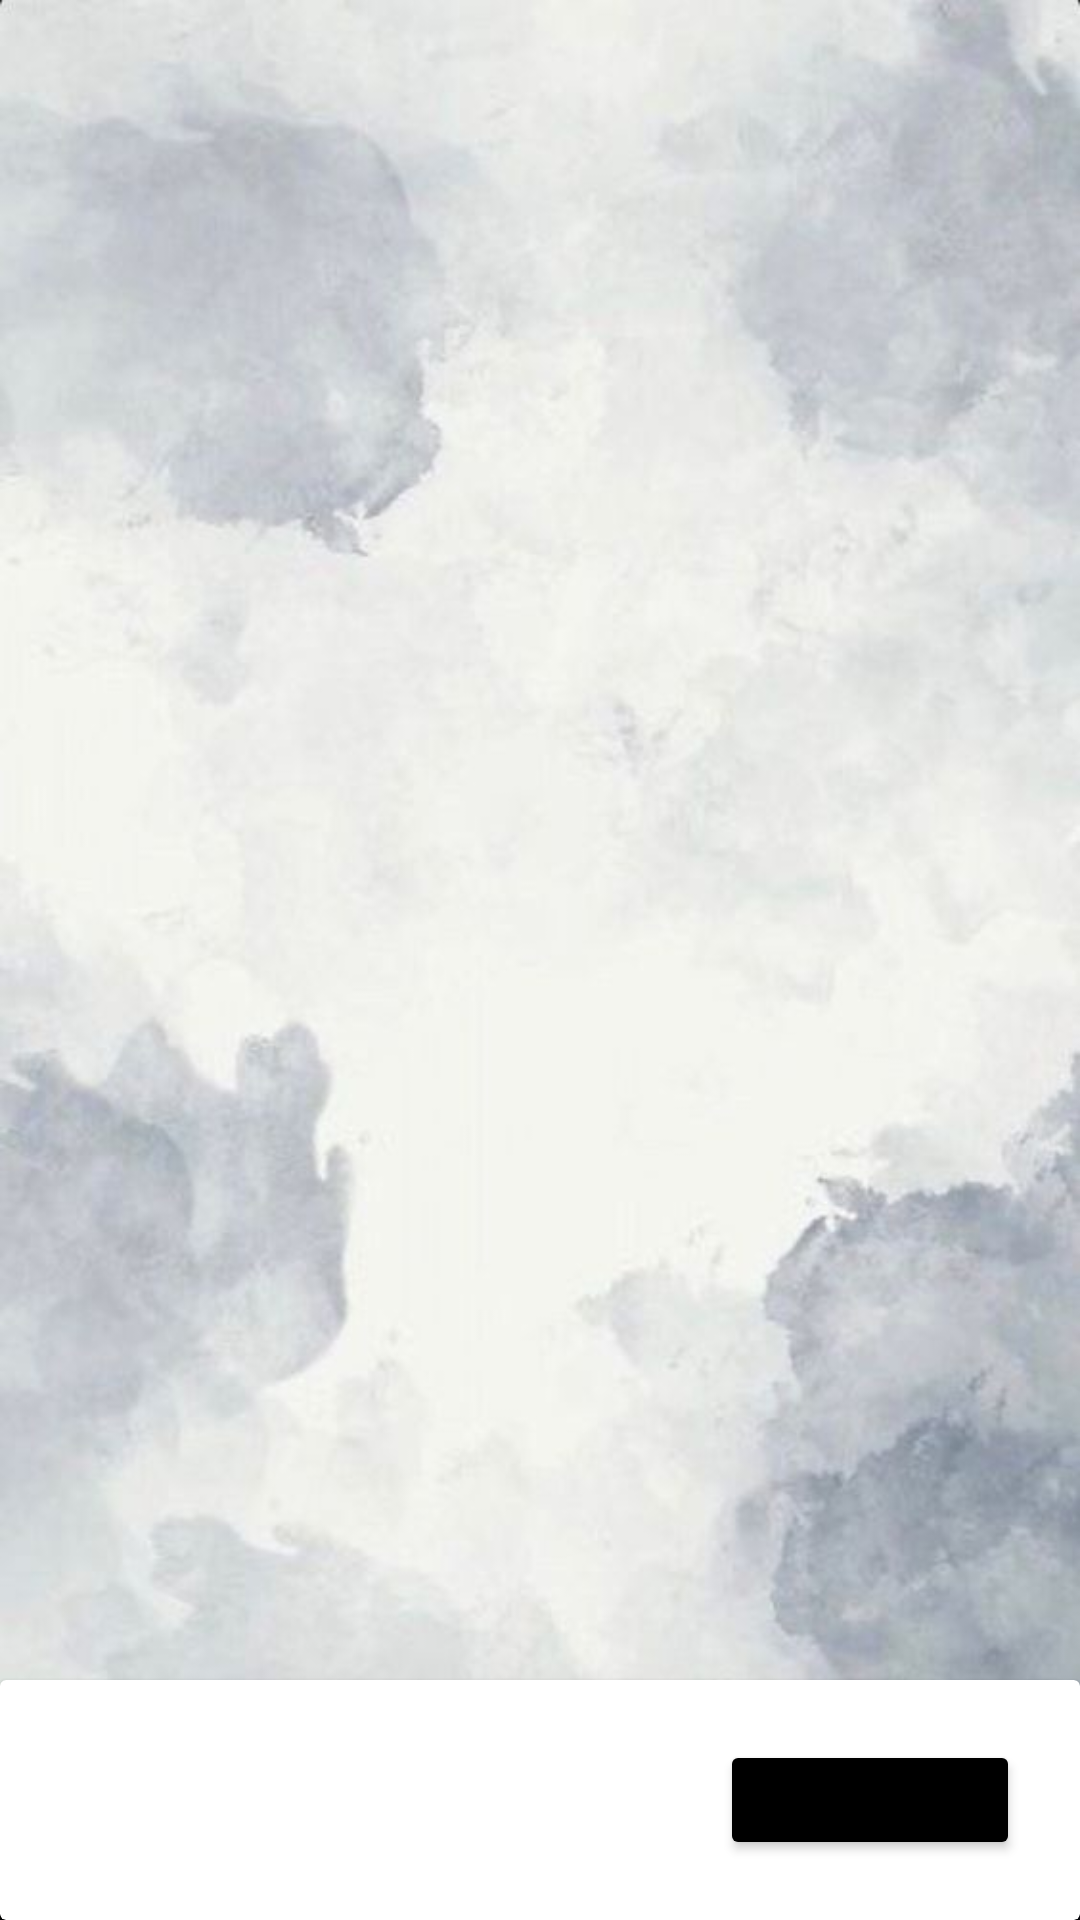

This screen was rendered from an Android layout file. Write that file and the resources it references.
<!-- AndroidManifest.xml: application theme Theme.Semifinal -->
<!-- res/layout/activity_main.xml -->
<?xml version="1.0" encoding="utf-8"?>
<RelativeLayout xmlns:android="http://schemas.android.com/apk/res/android"
    xmlns:app="http://schemas.android.com/apk/res-auto"
    xmlns:tools="http://schemas.android.com/tools"
    android:layout_width="match_parent"
    android:layout_height="match_parent"
    android:background="@drawable/background2"
    tools:context=".MainActivity">

    <LinearLayout
        android:layout_width="match_parent"
        android:layout_height="match_parent"
        android:orientation="vertical"
        android:padding="16dp"
        tools:context=".MainActivity"
        android:layout_above="@id/bottom_card_view">

        <androidx.recyclerview.widget.RecyclerView
            android:id="@+id/recyclerView"
            android:layout_width="match_parent"
            android:layout_height="0dp"
            android:layout_weight="1"
            app:layoutManager="androidx.recyclerview.widget.LinearLayoutManager" />

    </LinearLayout>

    <androidx.cardview.widget.CardView
        android:id="@+id/bottom_card_view"
        android:layout_width="match_parent"
        android:layout_height="80dp"
        android:layout_alignParentBottom="true">

        <Button
            android:id="@+id/tweet_button"
            android:layout_width="100dp"
            android:layout_height="match_parent"
            android:layout_margin="20dp"
            android:backgroundTint="@color/black"
            android:text="@string/tweet"
            android:textAllCaps="false"
            android:layout_gravity="end"/>

    </androidx.cardview.widget.CardView>
    
</RelativeLayout>
<!-- resources referenced by this layout -->
<resources>
  <!-- drawable background2: jpg bitmap (drawable-v24, 34707 bytes) -->
  <string name="tweet">Tweet</string>
  <style name="Theme.Semifinal" parent="Theme.MaterialComponents.DayNight.DarkActionBar">
          
          <item name="colorPrimary">@color/purple_500</item>
          <item name="colorPrimaryVariant">@color/purple_700</item>
          <item name="colorOnPrimary">@color/white</item>
          
          <item name="colorSecondary">@color/teal_200</item>
          <item name="colorSecondaryVariant">@color/teal_700</item>
          <item name="colorOnSecondary">@color/black</item>
          
          <item name="android:statusBarColor">?attr/colorPrimaryVariant</item>
          
      </style>
  <!-- not gathered from this repository: default colours our renderer supplied (Android Studio template values) -->
  <color name="purple_500">#FF6200EE</color>
  <color name="purple_700">#FF3700B3</color>
  <color name="teal_200">#FF03DAC5</color>
  <color name="teal_700">#FF018786</color>
  <color name="black">#FF000000</color>
  <color name="white">#FFFFFFFF</color>
</resources>
